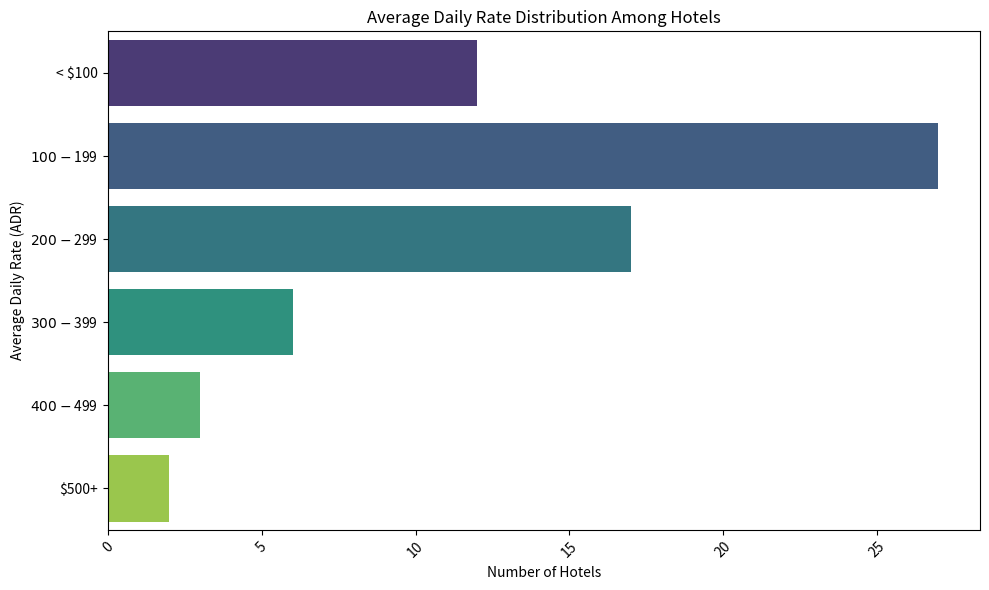

Write the Python code that produced this figure. (Note: this script raises an exception after producing the figure.)
import seaborn as sns
import matplotlib.pyplot as plt

# Given data
data_labels = ['Number of Hotels']
line_labels = ['< $100', '$100-$199', '$200-$299', '$300-$399', '$400-$499', '$500+']
data = [12, 27, 17, 6, 3, 2]

# Create a figure
plt.figure(figsize=(10, 6))
ax = plt.subplot()

# Creating the histogram
sns.barplot(x=data, y=line_labels, palette='viridis')

# Set the title and labels
ax.set_title('Average Daily Rate Distribution Among Hotels')
ax.set_xlabel('Number of Hotels')
ax.set_ylabel('Average Daily Rate (ADR)')

# Adjust label text to prevent overlapping
plt.xticks(rotation=45)
ax.tick_params(axis='y', which='major', labelsize=10)
plt.yticks(wrap=True)

# Make the layout fit the figure size to prevent overlapping
plt.tight_layout()

# Save the figure
plt.savefig('/cpfs01/user/liuqi/workspace/plotchart/data-300/histogram/png/86.png')

# Clear the current figure's state to prevent interference with future plots
plt.clf()
